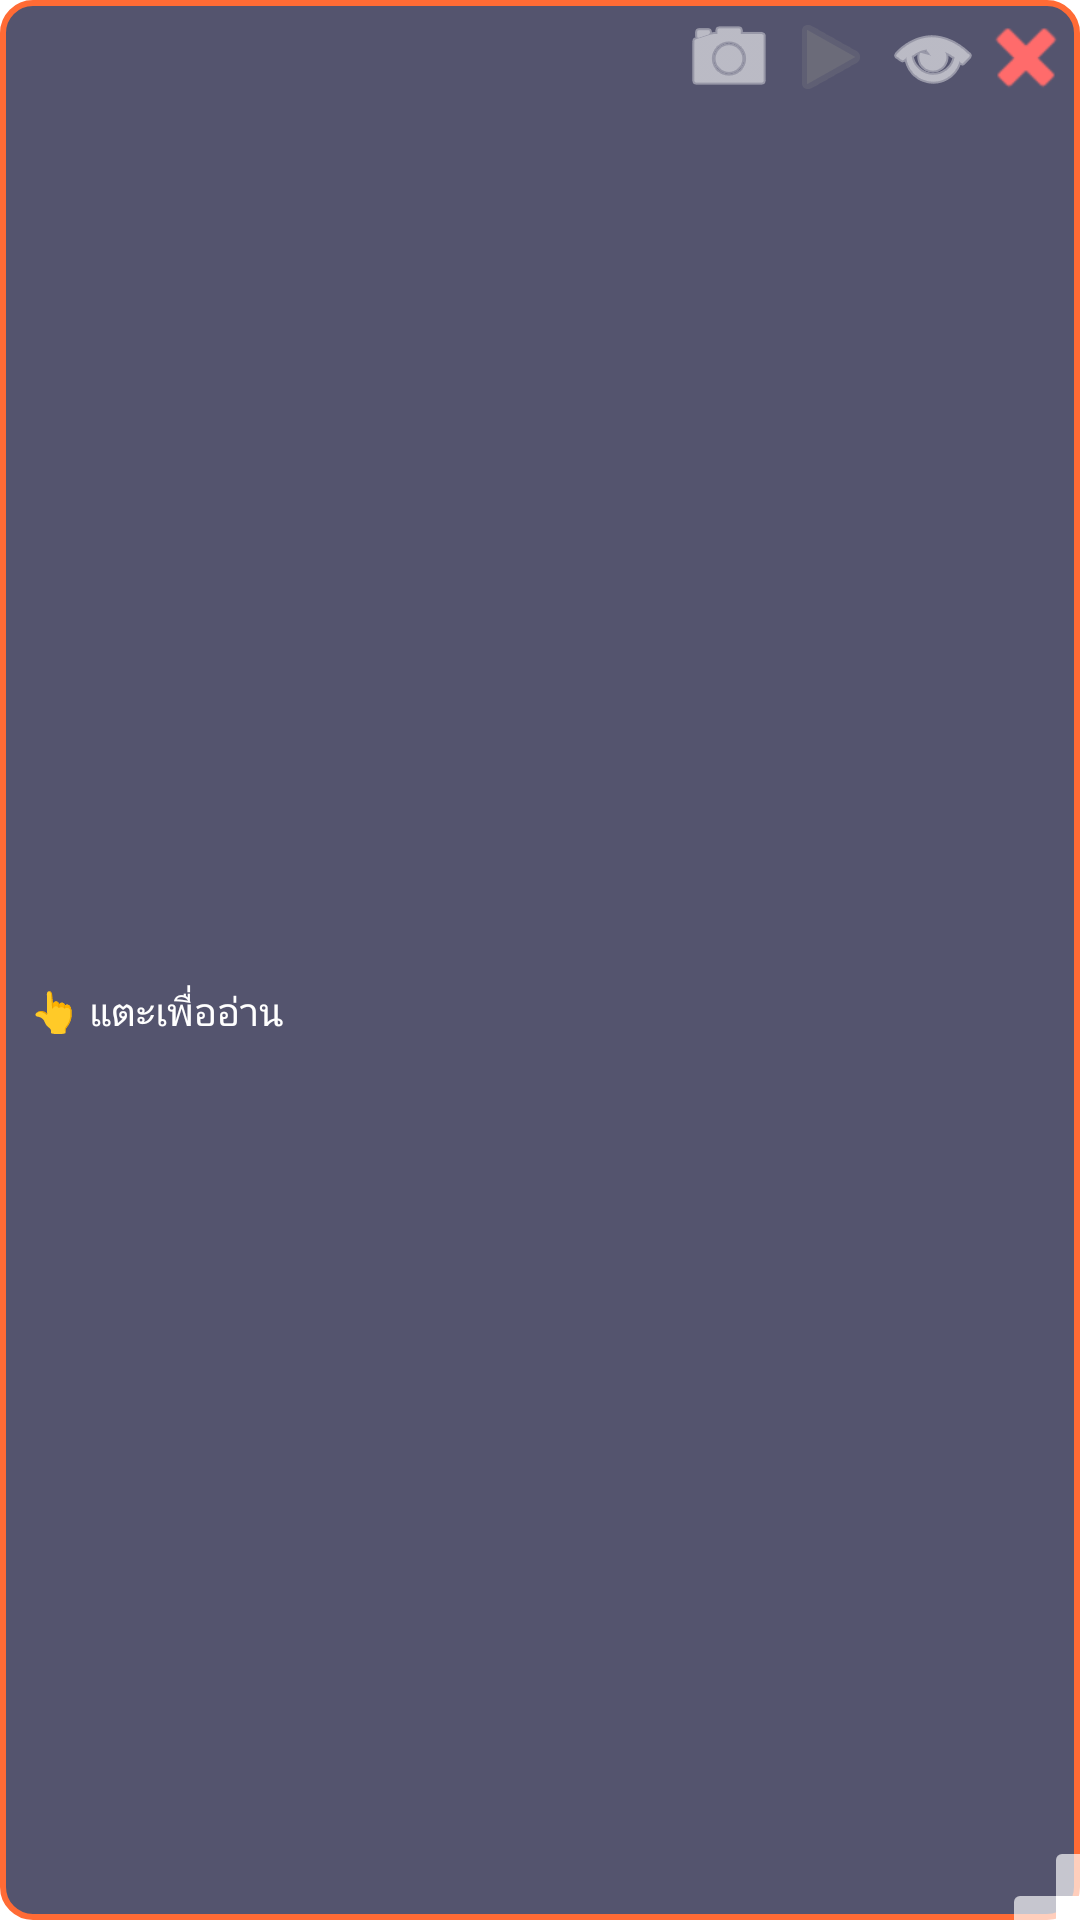

Produce the Android XML layout that renders to this screen, including the resource entries it uses.
<!-- AndroidManifest.xml: application theme Theme.SubtitleReader -->
<!-- res/layout/overlay_view.xml -->
<?xml version="1.0" encoding="utf-8"?>
<FrameLayout
    xmlns:android="http://schemas.android.com/apk/res/android"
    android:id="@+id/overlayRoot"
    android:layout_width="match_parent"
    android:layout_height="match_parent">

    
    <View
        android:id="@+id/overlayBg"
        android:layout_width="match_parent"
        android:layout_height="match_parent"
        android:background="@drawable/overlay_bg" />

    
    <LinearLayout
        android:layout_width="match_parent"
        android:layout_height="match_parent"
        android:orientation="vertical">

        
        <LinearLayout
            android:layout_width="match_parent"
            android:layout_height="38dp"
            android:orientation="horizontal"
            android:gravity="center_vertical">

            
            <View
                android:id="@+id/dragHandle"
                android:layout_width="0dp"
                android:layout_height="match_parent"
                android:layout_weight="1" />

            
            <ImageButton
                android:id="@+id/btnOcr"
                android:layout_width="34dp"
                android:layout_height="34dp"
                android:src="@android:drawable/ic_menu_camera"
                android:background="@android:color/transparent"
                android:tint="#FFFFFF"
                android:contentDescription="OCR" />

            
            <ImageButton
                android:id="@+id/btnAuto"
                android:layout_width="34dp"
                android:layout_height="34dp"
                android:src="@android:drawable/ic_media_play"
                android:background="@android:color/transparent"
                android:tint="#888888"
                android:alpha="0.45"
                android:contentDescription="Auto" />

            
            <ImageButton
                android:id="@+id/btnGhost"
                android:layout_width="34dp"
                android:layout_height="34dp"
                android:src="@android:drawable/ic_menu_view"
                android:background="@android:color/transparent"
                android:tint="#FFFFFF"
                android:contentDescription="Ghost" />

            
            <ImageButton
                android:id="@+id/btnClose"
                android:layout_width="32dp"
                android:layout_height="32dp"
                android:src="@android:drawable/ic_delete"
                android:background="@android:color/transparent"
                android:tint="#FF6B6B"
                android:paddingEnd="4dp"
                android:contentDescription="Close" />

        </LinearLayout>

        
        <TextView
            android:id="@+id/statusLabel"
            android:layout_width="match_parent"
            android:layout_height="0dp"
            android:layout_weight="1"
            android:text="👆 แตะเพื่ออ่าน"
            android:textColor="#FFFFFF"
            android:textSize="13sp"
            android:maxLines="4"
            android:ellipsize="end"
            android:paddingStart="10dp"
            android:paddingEnd="10dp"
            android:paddingBottom="4dp"
            android:gravity="center_vertical"
            android:scrollbars="vertical" />

    </LinearLayout>

    
    <View
        android:id="@+id/resizeHandle"
        android:layout_width="22dp"
        android:layout_height="22dp"
        android:layout_gravity="bottom|end"
        android:background="@drawable/resize_handle"
        android:contentDescription="Resize" />

</FrameLayout>
<!-- resources referenced by this layout -->
<resources>
  <!-- drawable overlay_bg (drawable) -->
  <?xml version="1.0" encoding="utf-8"?>
  <shape xmlns:android="http://schemas.android.com/apk/res/android"
      android:shape="rectangle">
      <solid android:color="#CC2A2A4A" />
      <stroke android:width="2dp" android:color="#FF6B35" />
      <corners android:radius="10dp" />
  </shape>
  <!-- drawable resize_handle (drawable) -->
  <?xml version="1.0" encoding="utf-8"?>
  <layer-list xmlns:android="http://schemas.android.com/apk/res/android">
      
      <item android:top="14dp">
          <shape android:shape="rectangle">
              <solid android:color="#AAFFFFFF"/>
              <corners android:topLeftRadius="2dp"/>
          </shape>
      </item>
      
      <item android:start="14dp">
          <shape android:shape="rectangle">
              <solid android:color="#AAFFFFFF"/>
              <corners android:topLeftRadius="2dp"/>
          </shape>
      </item>
      
      <item android:top="14dp" android:start="14dp">
          <shape android:shape="rectangle">
              <solid android:color="#FFFFFFFF"/>
          </shape>
      </item>
  </layer-list>
  <style name="Theme.SubtitleReader" parent="Theme.MaterialComponents.DayNight.NoActionBar">
          <item name="colorPrimary">#FF6B35</item>
          <item name="colorPrimaryVariant">#CC5520</item>
          <item name="colorOnPrimary">#FFFFFF</item>
          <item name="android:statusBarColor">#1A1A2E</item>
      </style>
</resources>
